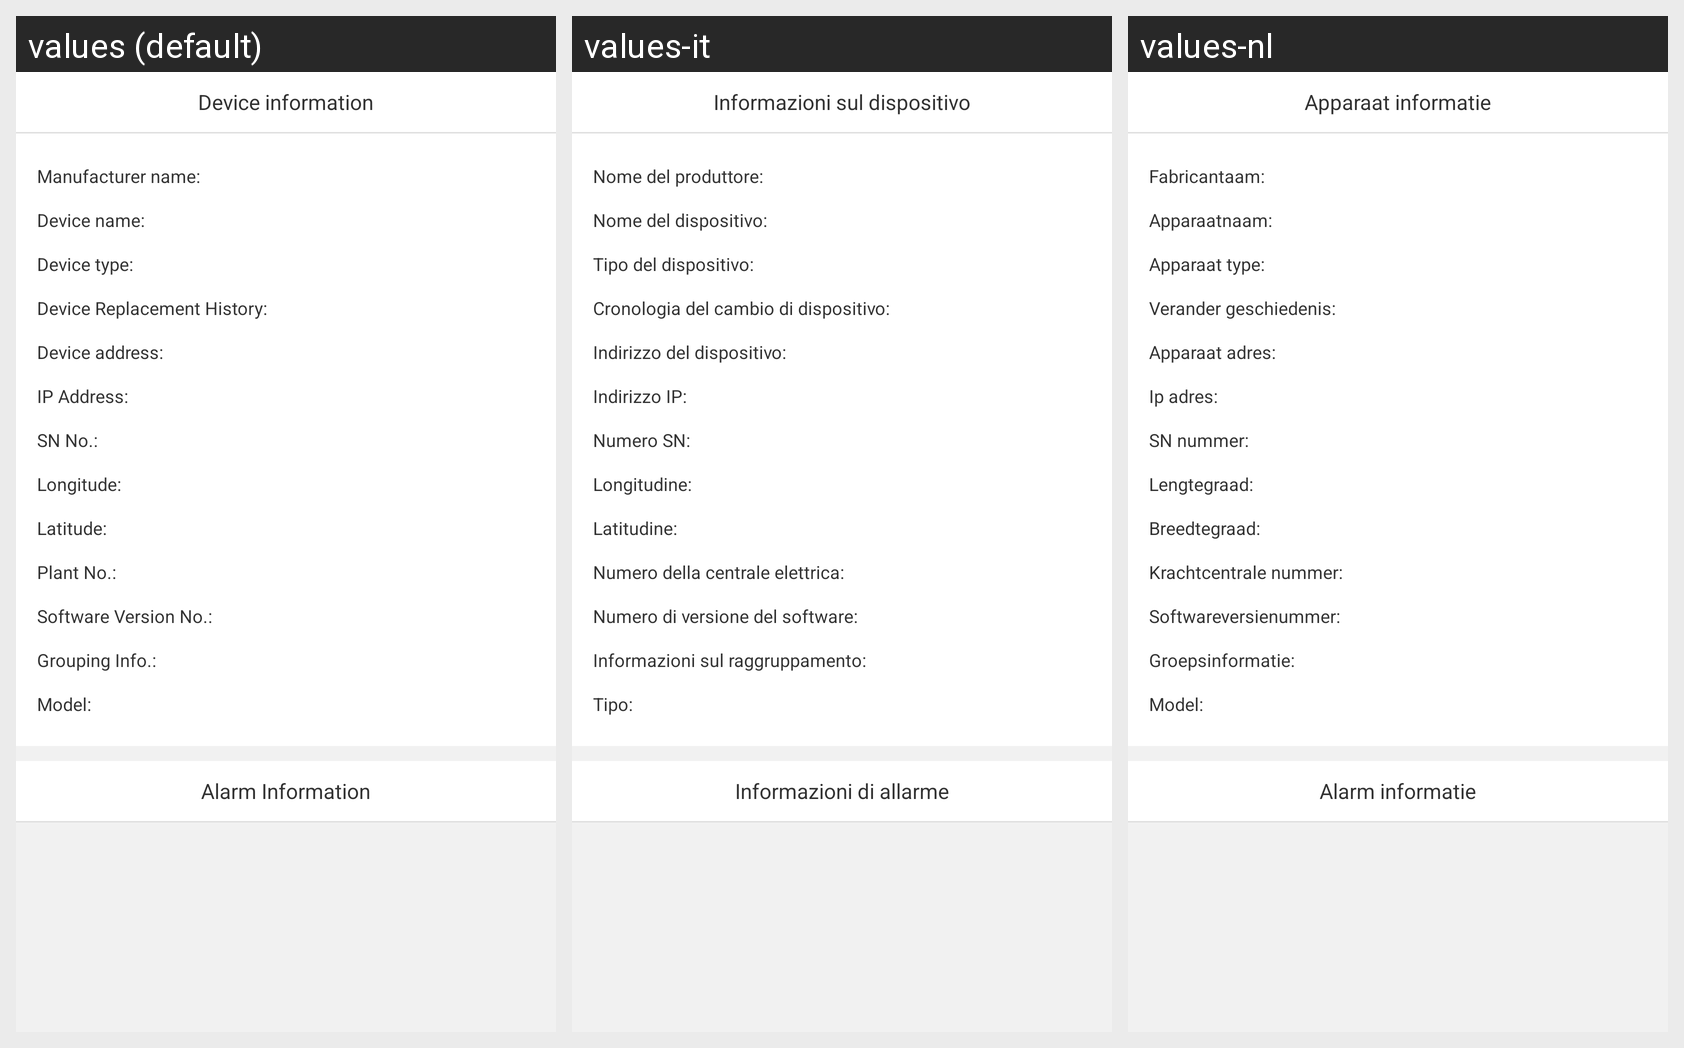

Here is an Android app screen in its default locale and in the app's own translations. Write out the translated-string differences for the strings that appear on this screen.
Android screen res/layout/activity_dev_info_list_header.xml rendered under 3 locales, left to right: values (default), values-it, values-nl. Device: Nexus 5 (rendered at 1080×1920; each locale shown at half size, 540×960, under a caption strip naming it); theme AppTheme.
Strings drawn on this screen, with the default value and each locale's value (text and hints the layout hard-codes, and strings that could not be matched under every locale, appear in the picture but are not listed):

dev_info
  values: Device information
  values-it: Informazioni sul dispositivo
  values-nl: Apparaat informatie

pnuc_manufacturer_name
  values: Manufacturer name:
  values-it: Nome del produttore:
  values-nl: Fabricantaam:

device_name_
  values: Device name:
  values-it: Nome del dispositivo:
  values-nl: Apparaatnaam:

equipment_type_
  values: Device type:
  values-it: Tipo del dispositivo:
  values-nl: Apparaat type:

pnuc_dev_change_history
  values: Device Replacement History:
  values-it: Cronologia del cambio di dispositivo:
  values-nl: Verander geschiedenis:

pnuc_dev_address
  values: Device address:
  values-it: Indirizzo del dispositivo:
  values-nl: Apparaat adres:

pnuc_ip_address
  values: IP Address:
  values-it: Indirizzo IP:
  values-nl: Ip adres:

esn_colon
  values: SN No.:
  values-it: Numero SN:
  values-nl: SN nummer:

pnuc_lng
  values: Longitude:
  values-it: Longitudine:
  values-nl: Lengtegraad:

pnuc_lat
  values: Latitude:
  values-it: Latitudine:
  values-nl: Breedtegraad:

station_code_str
  values: Plant No.:
  values-it: Numero della centrale elettrica:
  values-nl: Krachtcentrale nummer:

software_version
  values: Software Version No.:
  values-it: Numero di versione del software:
  values-nl: Softwareversienummer:

dev_laction
  values: Grouping Info.:
  values-it: Informazioni sul raggruppamento:
  values-nl: Groepsinformatie:

version_
  values: Model:
  values-it: Tipo:
  values-nl: Model:

alarm_info
  values: Alarm Information
  values-it: Informazioni di allarme
  values-nl: Alarm informatie
